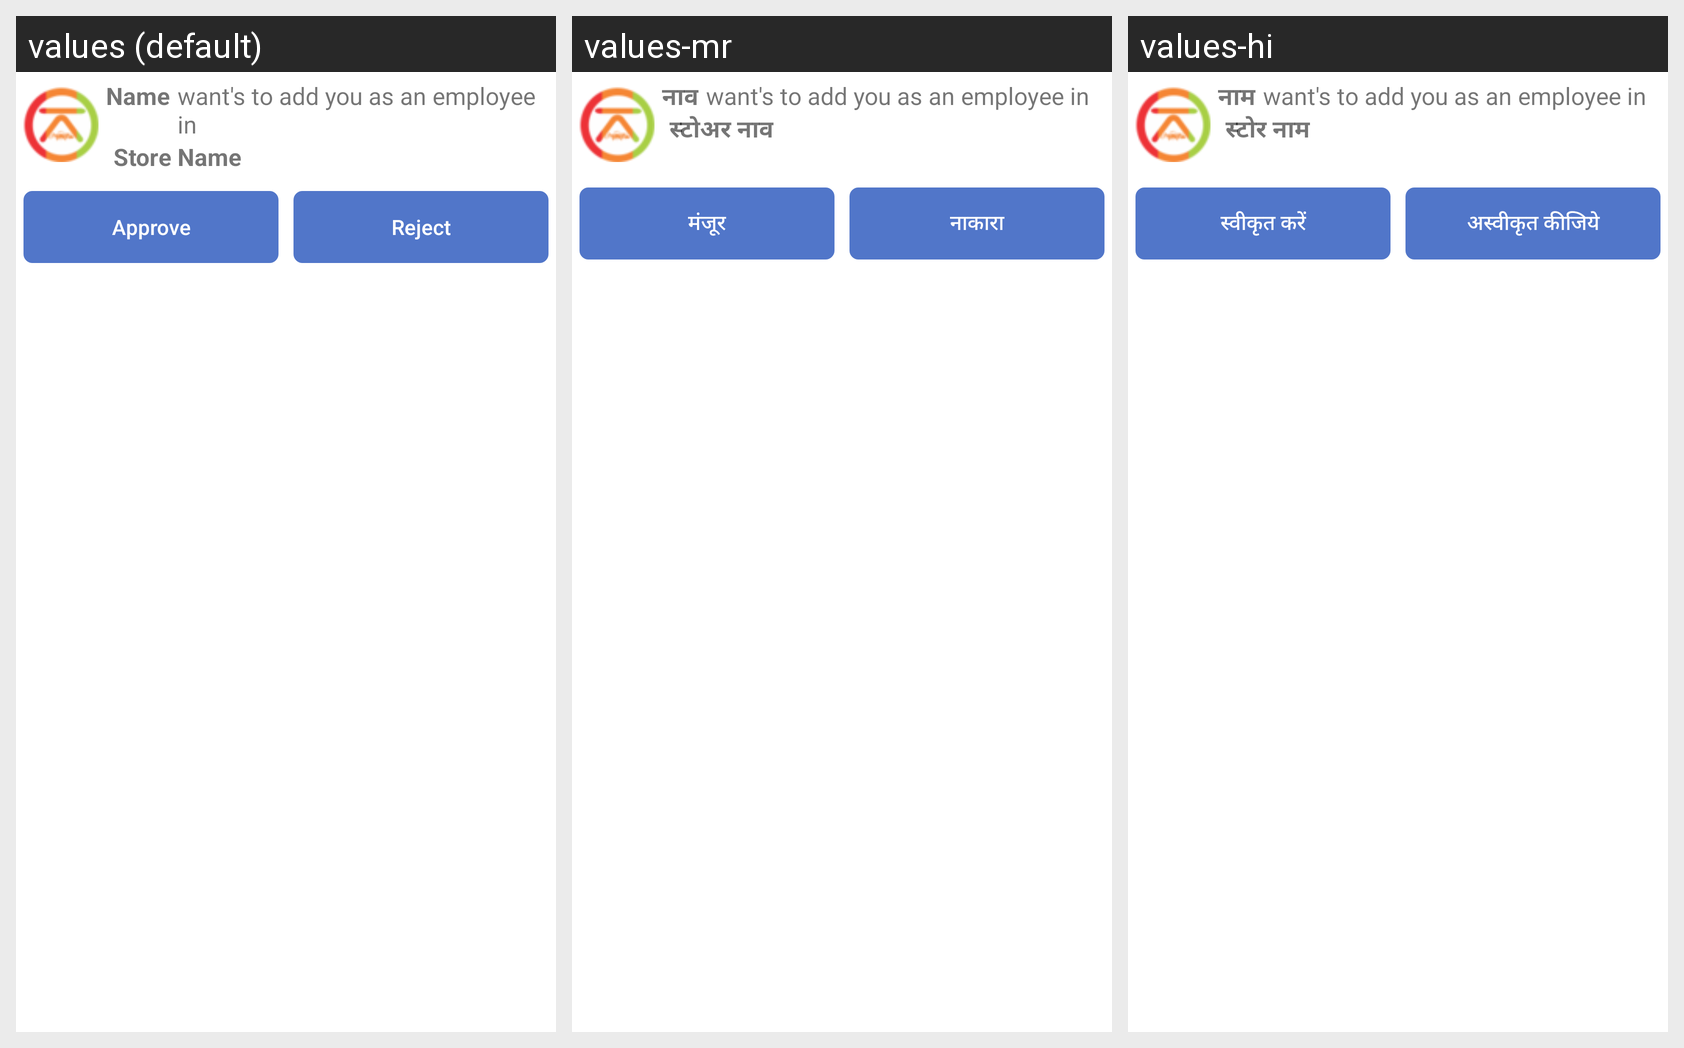

The same Android screen rendered under several of its app's locales, left to right. List the strings drawn on it with the default value and each locale's translation.
Android screen res/layout/adapter_notification_add_employee.xml rendered under 3 locales, left to right: values (default), values-mr, values-hi. Device: Nexus 5 (rendered at 1080×1920; each locale shown at half size, 540×960, under a caption strip naming it); theme AppTheme.
Strings drawn on this screen, with the default value and each locale's value (text and hints the layout hard-codes, and strings that could not be matched under every locale, appear in the picture but are not listed):

names
  values: Name
  values-mr: नाव
  values-hi: नाम

store_name
  values: Store Name
  values-mr: स्टोअर नाव
  values-hi: स्टोर नाम

approve
  values: Approve
  values-mr: मंजूर
  values-hi: स्वीकृत करें

reject
  values: Reject
  values-mr: नाकारा
  values-hi: अस्वीकृत कीजिये
